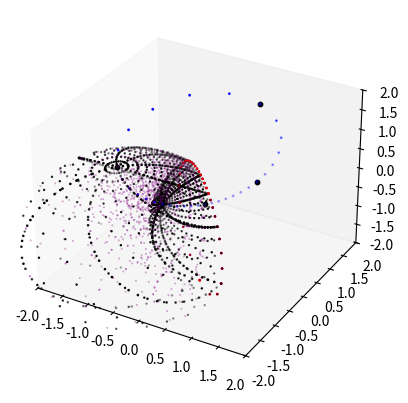

The matplotlib source for this figure:
import numpy as np
import matplotlib.pyplot as plt
from mpl_toolkits.mplot3d import Axes3D
import logging

# Set up logging
logging.basicConfig(level=logging.DEBUG)

def generate_great_circle(num_points, u, v):
    # Generate t values
    t = np.linspace(0, 2*np.pi, num_points)

    # Compute the x, y, z, and w coordinates of the points on the great circle
    x = np.cos(t) * u[0] + np.sin(t) * v[0]
    y = np.cos(t) * u[1] + np.sin(t) * v[1]
    z = np.cos(t) * u[2] + np.sin(t) * v[2]
    w = np.cos(t) * u[3] + np.sin(t) * v[3]

    # Return a single array of shape (num_points, 4)
    return np.array([x, y, z, w]).T

def generate_great_arc(n, u, v, phi):
    """Generate n points on the great arc defined by vectors u and v and angle phi."""
    # Generate the points on the great arc
    theta = np.linspace(0, phi, n)  # Only go up to pi/2 to get the arc
    arc = np.array([np.cos(t) * u + np.sin(t) * v for t in theta])

    return arc

def project_S3_to_R3(S3):
    x, y, z, w = S3.T  # Transpose S3 before unpacking
    return x/(1-w), y/(1-w), z/(1-w)

"""--------------------main-----------------"""

num_points_on_great_circle = 32
num_points_on_great_arcs = 32
num_points_on_small_arcs = 16
num_points_on_interior_arcs = 8
m = 5
j = 2
B_surface = True
B_interiror = True

# Initialize the figure
fig = plt.figure()
ax = fig.add_subplot(111, projection='3d')

### Generate, project and plot the great circle D ###
# Define two non-orthogonal vectors for the great circle
u_D = np.array([1, 1, 0, 0]) / np.sqrt(2)
v_D = np.array([0, 0, 1, 1]) / np.sqrt(2)
# Generate the great circle
D = generate_great_circle(num_points_on_great_circle, u_D, v_D)
# Project the great circle to 3D space
DX, DY, DZ = project_S3_to_R3(D)
ax.scatter(DX, DY, DZ, color='blue', s=1)  # Plot the great circle D in green
logging.debug("Great circle D generetad, projected and plottet")


### Generate, project and plot the complementary great circle E ###
# Generate the complementary great circle by rotating u and v by 90 degrees
u_E = np.array([-v_D[1], v_D[0], -v_D[3], v_D[2]])
v_E = np.array([-u_D[1], u_D[0], -u_D[3], u_D[2]])
# Generate the complementary great circle
E = generate_great_circle(num_points_on_great_circle, u_E, v_E)
# Project the complementary great circle to 3D space
EX, EY, EZ = project_S3_to_R3(E)
ax.scatter(EX, EY, EZ, color='red', s=1)  # Plot the complementary great circle E in red
logging.debug("Complementary great circle E generetad, projected and plottet")

### Subdivide D into m parts and selecting the border points. 
### Selecting the j-th vertex ###
# Calculate the step size
m_step_size = len(D) // m
# Select m points from D
d_points = [D[i * m_step_size % len(D)] for i in range(m)]
# select points on the edge connecting the points j and j+1
edge_points = D[j*m_step_size % len(D):(j+1)*m_step_size % len(D)]
logging.debug("Great circle D divided into m parts and border points selected")

# Project the m points to 3D space and plot
for d in d_points:
    dX, dY, dZ = project_S3_to_R3(d)
    # Add the points as big yellow dots dots on the plot
    ax.scatter(dX, dY, dZ, color='black', s=10)  # Plot the point from D
logging.debug("m points projected and plottet")

"""
# Project the edge points to 3D space and plot
for d in edge_points:
    dX, dY, dZ = project_S3_to_R3(d)
    # Add the points as big yellow dots dots on the plot
    ax.scatter(dX, dY, dZ, color='yellow', s=10)  # Plot the point from D
logging.debug("Edge points projected and plottet")
"""

### Choosing 8 points on the complementary Circle to span sceleton of the disk
# Calculate the step size
step_size = len(E) // 8
# Select 8 equally distant points
e_points = [E[i * step_size % len(D)] for i in range(8)]
logging.debug("8 sceleton points on the complementary Circle generetad")

### Generate the fat arcs, representing the sceleton of the disk
### Generate the small arcs, representing the Disk interior
if B_surface:
    for i in range(2):
        d = d_points[(j+i) % m]
        arcs = [generate_great_arc(num_points_on_great_arcs, d, p, np.arccos(np.dot(d, p))) for p in e_points]
        # Plot the points of the great arcs
        for arc in arcs:
            arc_X, arc_Y, arc_Z = project_S3_to_R3(arc)
            ax.scatter(arc_X, arc_Y, arc_Z, color='black', s=0.8)  # Plot the new great circle A in black
        # Generate the small arcs, representing the Disk interior
        small_arcs = [generate_great_arc(num_points_on_small_arcs, d, p, np.arccos(np.dot(d, p))) for p in E]
        for arc in small_arcs:
            arc_X, arc_Y, arc_Z = project_S3_to_R3(arc)
            ax.scatter(arc_X, arc_Y, arc_Z, color='black', s=0.5)  # Plot the new great circle A in black
    logging.debug("Boundary Disks generetad, projected and plottet")

### Generate the interior of the 3-Ball by connecting the edge points with the points on the complementary circle
if B_interiror:
    for e in edge_points:
        arcs = [generate_great_arc(num_points_on_interior_arcs, e, p, np.arccos(np.dot(e, p))) for p in E]
        # Plot the points of the interiro
        norm = np.linalg.norm(arcs[np.random.randint(0, len(arcs))][np.random.randint(0, num_points_on_interior_arcs)])
        logging.debug("Norm of random Ball interior points: %s", norm)
        for arc in arcs:
            arc_X, arc_Y, arc_Z = project_S3_to_R3(arc)
            ax.scatter(arc_X, arc_Y, arc_Z, color='purple', s=0.1, alpha=0.5)  # Plot the new great circle A in black


# Set the limits of the plot to -2 to 2 in all directions
ax.set_xlim([-2, 2])
ax.set_ylim([-2, 2])
ax.set_zlim([-2, 2])
ax.grid(False) 

plt.show()
